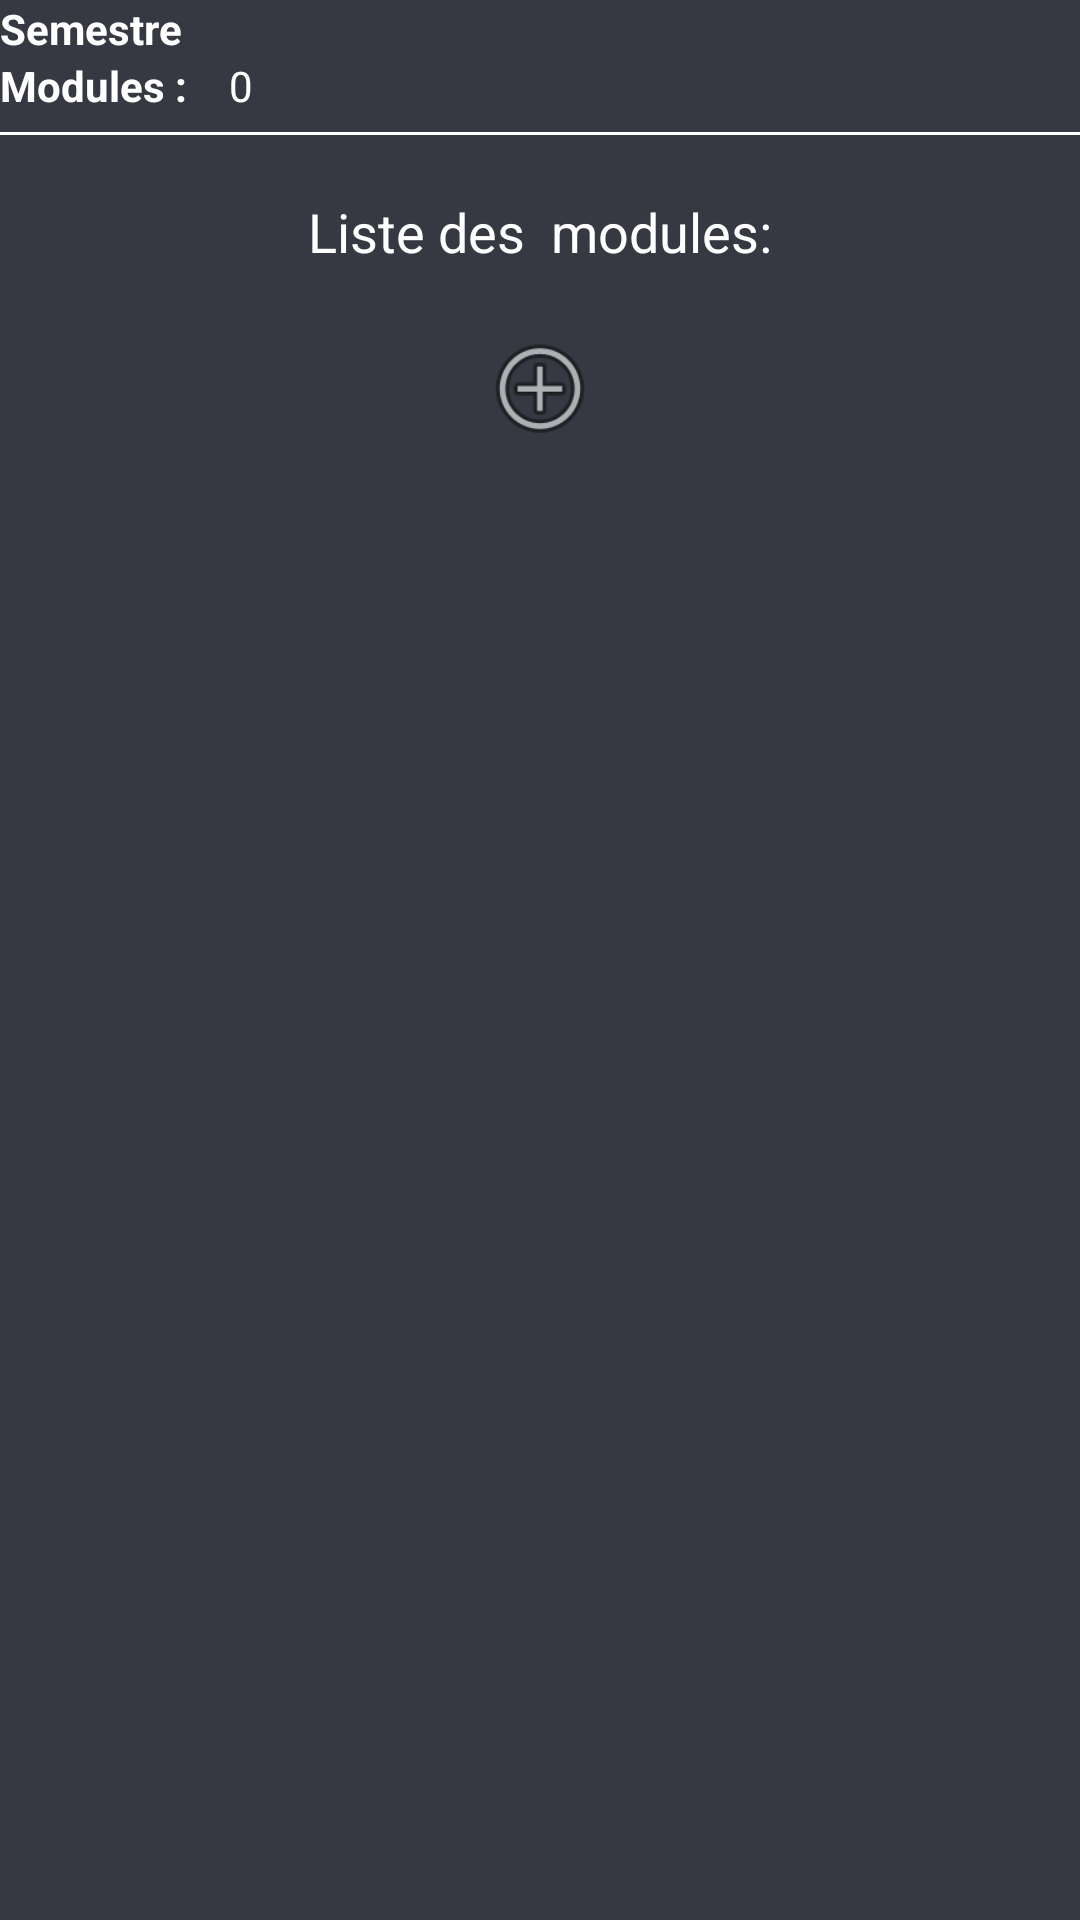

Android layout source for this screen:
<!-- AndroidManifest.xml: application theme AppTheme -->
<!-- res/layout/activity_edit_semestre.xml -->
<?xml version="1.0" encoding="utf-8"?>
<layout xmlns:app="http://schemas.android.com/apk/res-auto"
    xmlns:tools="http://schemas.android.com/tools"
    xmlns:android="http://schemas.android.com/apk/res/android">

    <data>
        <variable
            name="viewModel"
            type="fr.utt.if26.projet_final_if26.viewmodels.SemestreViewModel" />
    </data>

    <androidx.constraintlayout.widget.ConstraintLayout
        android:layout_width="match_parent"
        android:layout_height="match_parent"
        tools:context=".views.homepage.MainActivity">

        <LinearLayout
            android:id="@+id/linearLayout2"

            android:layout_width="match_parent"
            android:layout_height="0dp"
            android:orientation="vertical"
            app:layout_constraintEnd_toEndOf="parent"
            app:layout_constraintStart_toStartOf="parent"
            app:layout_constraintTop_toTopOf="parent">

            <LinearLayout
                android:layout_width="match_parent"
                android:layout_height="wrap_content"
                android:orientation="horizontal">

                <TextView
                    android:id="@+id/textView7"
                    android:layout_width="match_parent"
                    android:layout_height="wrap_content"
                    android:layout_weight="6"
                    android:text="Semestre"
                    android:textStyle="bold" />

                <TextView
                    android:id="@+id/cursus_semestre_label_tv"
                    android:layout_width="match_parent"
                    android:layout_height="wrap_content"
                    android:layout_weight="1" />

                <View
                    android:layout_width="0dp"
                    android:layout_height="0dp"
                    android:layout_weight="0.5" />

            </LinearLayout>

            <LinearLayout
                android:layout_width="match_parent"
                android:layout_height="wrap_content"
                android:orientation="horizontal">

                <TextView
                    android:id="@+id/textView9"
                    android:layout_width="wrap_content"
                    android:layout_height="wrap_content"
                    android:layout_weight="0.1"
                    android:text="@string/modules_tv"
                    android:textStyle="bold" />

                <TextView
                    android:id="@+id/cursus_modules_number_tv"
                    android:layout_width="0dp"
                    android:layout_height="wrap_content"
                    android:layout_weight="2"
                    android:text="0" />


            </LinearLayout>


            <View
                android:id="@+id/view"
                android:layout_width="match_parent"
                android:layout_height="1dp"
                android:layout_marginTop="6dp"
                android:background="#FFFFFF" />

        </LinearLayout>

        <androidx.recyclerview.widget.RecyclerView
            android:id="@+id/semester_modules_recycler_view"
            android:layout_width="0dp"
            android:layout_height="wrap_content"
            android:layout_marginTop="20dp"
            app:layout_constraintEnd_toEndOf="parent"
            app:layout_constraintStart_toStartOf="parent"
            app:layout_constraintTop_toBottomOf="@+id/textView3" />

        <TextView
            android:id="@+id/textView3"
            android:layout_width="wrap_content"
            android:layout_height="wrap_content"
            android:layout_marginTop="20dp"
            android:text="Liste des  modules:"
            android:textSize="18sp"
            app:layout_constraintEnd_toEndOf="parent"
            app:layout_constraintStart_toStartOf="parent"
            app:layout_constraintTop_toBottomOf="@+id/linearLayout2" />

        <Button
            android:id="@+id/add_module_bt"
            android:layout_width="40dp"
            android:layout_height="40dp"
            android:background="@android:drawable/ic_menu_add"
            app:layout_constraintEnd_toEndOf="parent"
            app:layout_constraintStart_toStartOf="parent"
            app:layout_constraintTop_toBottomOf="@+id/semester_modules_recycler_view" />

    </androidx.constraintlayout.widget.ConstraintLayout>
</layout>
<!-- resources referenced by this layout -->
<resources>
  <string name="modules_tv">Modules :</string>
  <style name="AppTheme" parent="Theme.AppCompat">
          
          <item name="colorPrimary">@color/dark_bg</item>
          <item name="colorPrimaryDark">@color/darker_bg</item>
          <item name="colorAccent">@color/colorAccent</item>
          <item name="android:textColor">@color/text_color</item>
          <item name="android:statusBarColor">@color/dark_bg</item>
          <item name="android:windowBackground">@color/bg_color</item>
      </style>
  <color name="dark_bg">#292A2E</color>
  <color name="darker_bg">#000000</color>
  <color name="colorAccent">#09E7FB</color>
  <color name="text_color">#ffffffff</color>
  <color name="bg_color">#363941</color>
</resources>
